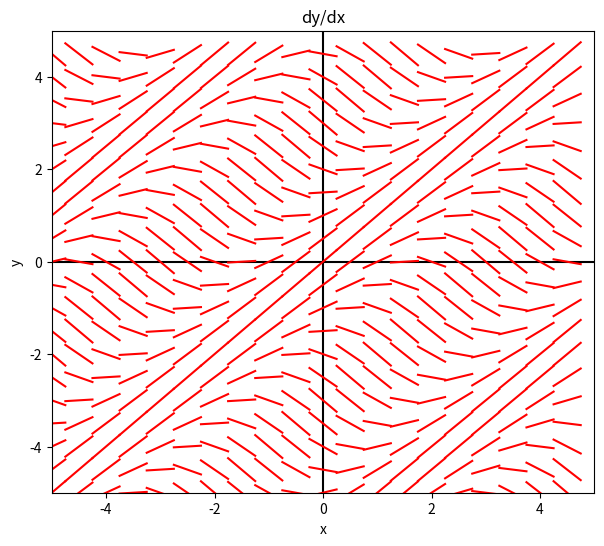

Python code for this plot:
import matplotlib.pyplot as plt
import numpy as np
import math

mesh_width = 0.5
dir_field_x_template = np.linspace(-mesh_width / 2, mesh_width / 2, 100)
xlims = [-5, 5]
ylims = [-5, 5]

def dydx(x, y):
    return math.cos(x-y)

plt.figure(figsize=(7, 6))
plt.xlim(xlims)
plt.ylim(ylims)
plt.axvline(0, c="black")
plt.axhline(0, c="black")

for x in np.arange(xlims[0], xlims[1], mesh_width):
    for y in np.arange(ylims[0], ylims[1], mesh_width):
        curr_slope = dydx(x, y)
        curr_intercept = y - curr_slope * x
        dir_field_xs = dir_field_x_template + x
        dir_field_ys = [curr_slope * dfx + curr_intercept for dfx in dir_field_xs]
        plt.plot(dir_field_xs, dir_field_ys, color="red")
plt.xlabel("x")
plt.ylabel("y")
plt.title("dy/dx")
plt.show()
